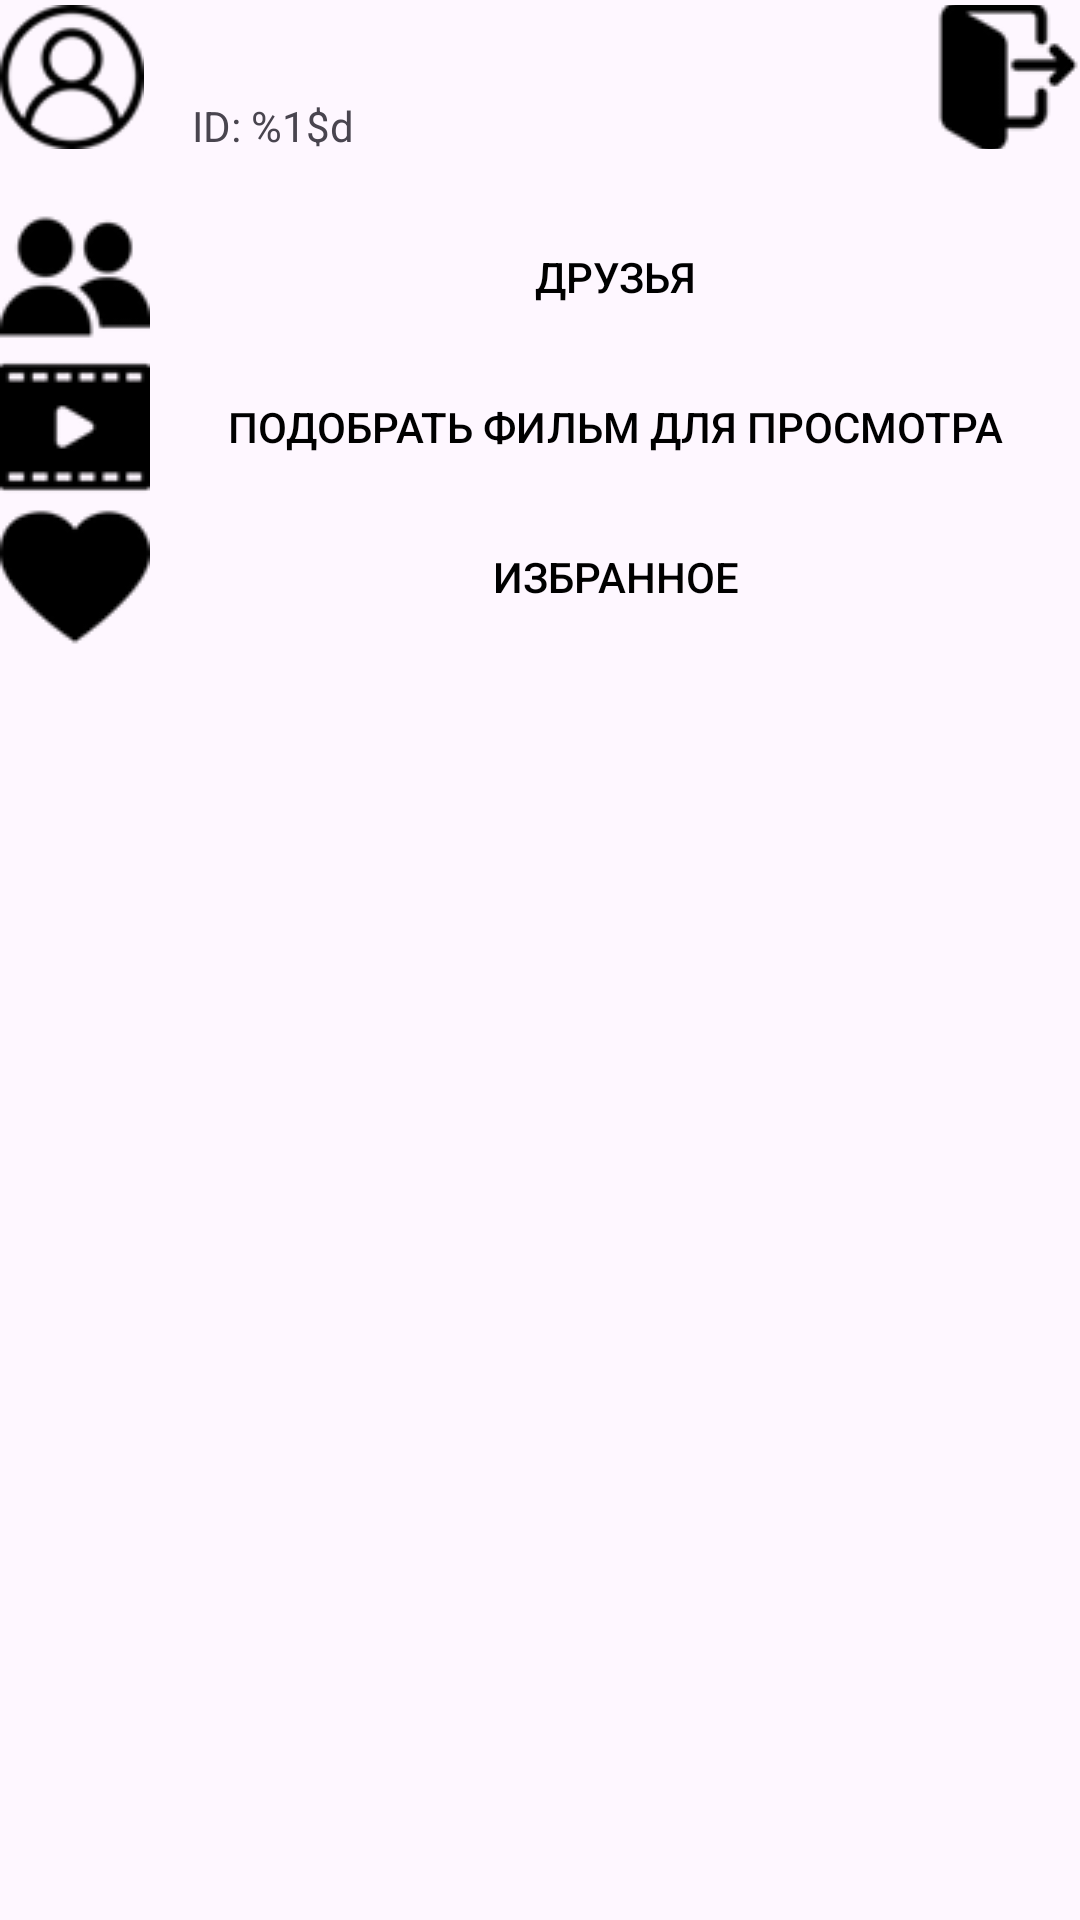

Android layout source for this screen:
<!-- AndroidManifest.xml: application theme Theme.MovieMatch -->
<!-- res/layout/fragment_profile.xml -->
<?xml version="1.0" encoding="utf-8"?>
<LinearLayout xmlns:android="http://schemas.android.com/apk/res/android"
    xmlns:app="http://schemas.android.com/apk/res-auto"
    xmlns:tools="http://schemas.android.com/tools"
    android:layout_width="match_parent"
    android:layout_height="match_parent"
    android:orientation="vertical"
    tools:context=".main_menu.ProfileFragment">

    

    <LinearLayout
        android:layout_width="match_parent"
        android:layout_height="wrap_content"
        android:orientation="horizontal"
        android:layout_marginBottom="16dp">

        <ImageView
            android:id="@+id/imageView"
            android:layout_width="48dp"
            android:layout_height="48dp"
            android:layout_gravity="center"
            android:src="@drawable/profile_icon" />

        <LinearLayout
            android:layout_width="wrap_content"
            android:layout_height="wrap_content"
            android:layout_weight="1"
            android:orientation="vertical"
            android:layout_gravity="center"
            android:layout_marginRight="16dp"
            android:layout_marginLeft="16dp">

            <TextView
                android:id="@+id/username"
                android:layout_width="match_parent"
                android:layout_height="wrap_content"
                android:text=""
                android:textSize="24sp" />

            <TextView
                android:id="@+id/userId"
                android:layout_width="match_parent"
                android:layout_height="wrap_content"
                android:text="@string/user_id" />

        </LinearLayout>

        <ImageButton
            android:id="@+id/logoutButton"
            android:layout_width="48dp"
            android:layout_height="48dp"
            android:layout_gravity="center"
            android:contentDescription="logout"
            android:background="@android:color/transparent"
            android:src="@drawable/logout_icon" />

    </LinearLayout>

    <LinearLayout
        android:layout_width="match_parent"
        android:layout_height="match_parent"
        android:layout_weight="1"
        android:orientation="vertical">

        <Button
            android:id="@+id/friendsMenu"
            android:layout_width="match_parent"
            android:layout_height="wrap_content"
            android:drawableLeft="@drawable/friends_icon"
            android:background="@android:color/transparent"
            android:textColor="@android:color/black"
            android:text="@string/friends" />

        <Button
            android:id="@+id/filmsPicker"
            android:layout_width="match_parent"
            android:layout_height="wrap_content"
            android:background="@android:color/transparent"
            android:drawableLeft="@drawable/find_a_film_icon"
            android:text="@string/films_picker"
            android:textColor="@android:color/black" />

        <Button
            android:id="@+id/favoritesPage"
            android:layout_width="match_parent"
            android:layout_height="wrap_content"
            android:background="@android:color/transparent"
            android:drawableLeft="@drawable/liked_films_icon"
            android:text="@string/favorite_films"
            android:textColor="@android:color/black" />
    </LinearLayout>

</LinearLayout>
<!-- resources referenced by this layout -->
<resources>
  <!-- drawable find_a_film_icon: png bitmap (drawable, 1032 bytes) -->
  <!-- drawable friends_icon: png bitmap (drawable, 1198 bytes) -->
  <!-- drawable liked_films_icon: png bitmap (drawable, 831 bytes) -->
  <!-- drawable logout_icon: png bitmap (drawable, 1038 bytes) -->
  <!-- drawable profile_icon: png bitmap (drawable, 1662 bytes) -->
  <string name="favorite_films">Избранное</string>
  <string name="films_picker">Подобрать фильм для просмотра</string>
  <string name="friends">Друзья</string>
  <string name="user_id">ID: %1$d</string>
  <style name="Theme.MovieMatch" parent="Base.Theme.MovieMatch" />
  <style name="Base.Theme.MovieMatch" parent="Theme.Material3.Light.NoActionBar">
          
          
      </style>
</resources>
